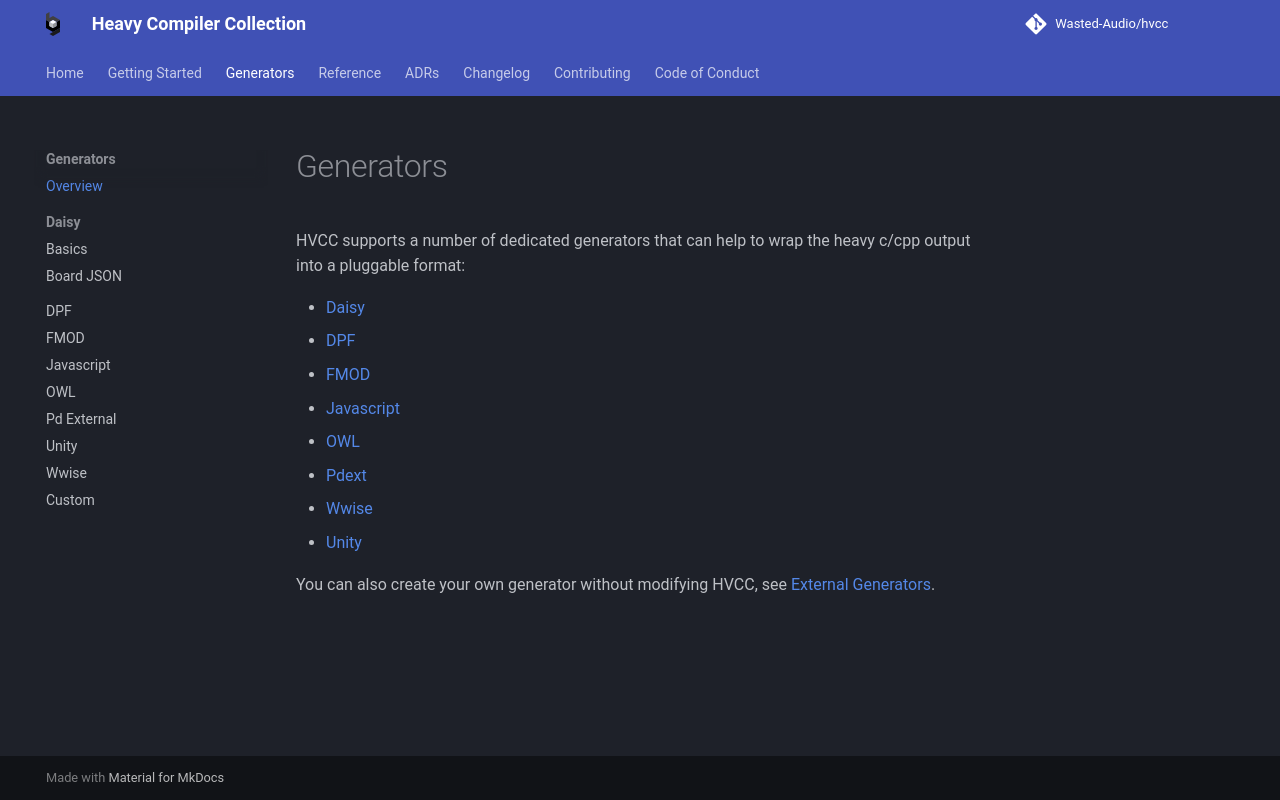

repository: Wasted-Audio/hvcc · page: generators/index.html · generator: mkdocs

# Generators

HVCC supports a number of dedicated generators that can help to wrap the heavy c/cpp output into a pluggable format:

* [C](c.md)
* [Daisy](daisy.md)
* [DPF](dpf.md)
* [FMOD](fmod.md)
* [Javascript](javascript.md)
* [MetaModule](metamodule.md)
* [OWL](owl.md)
* [Pdext](pdext.md)
* [Wwise](wwise.md)
* [Unity](unity.md)

You can also create your own generator without modifying HVCC, see [External Generators](custom.md).
